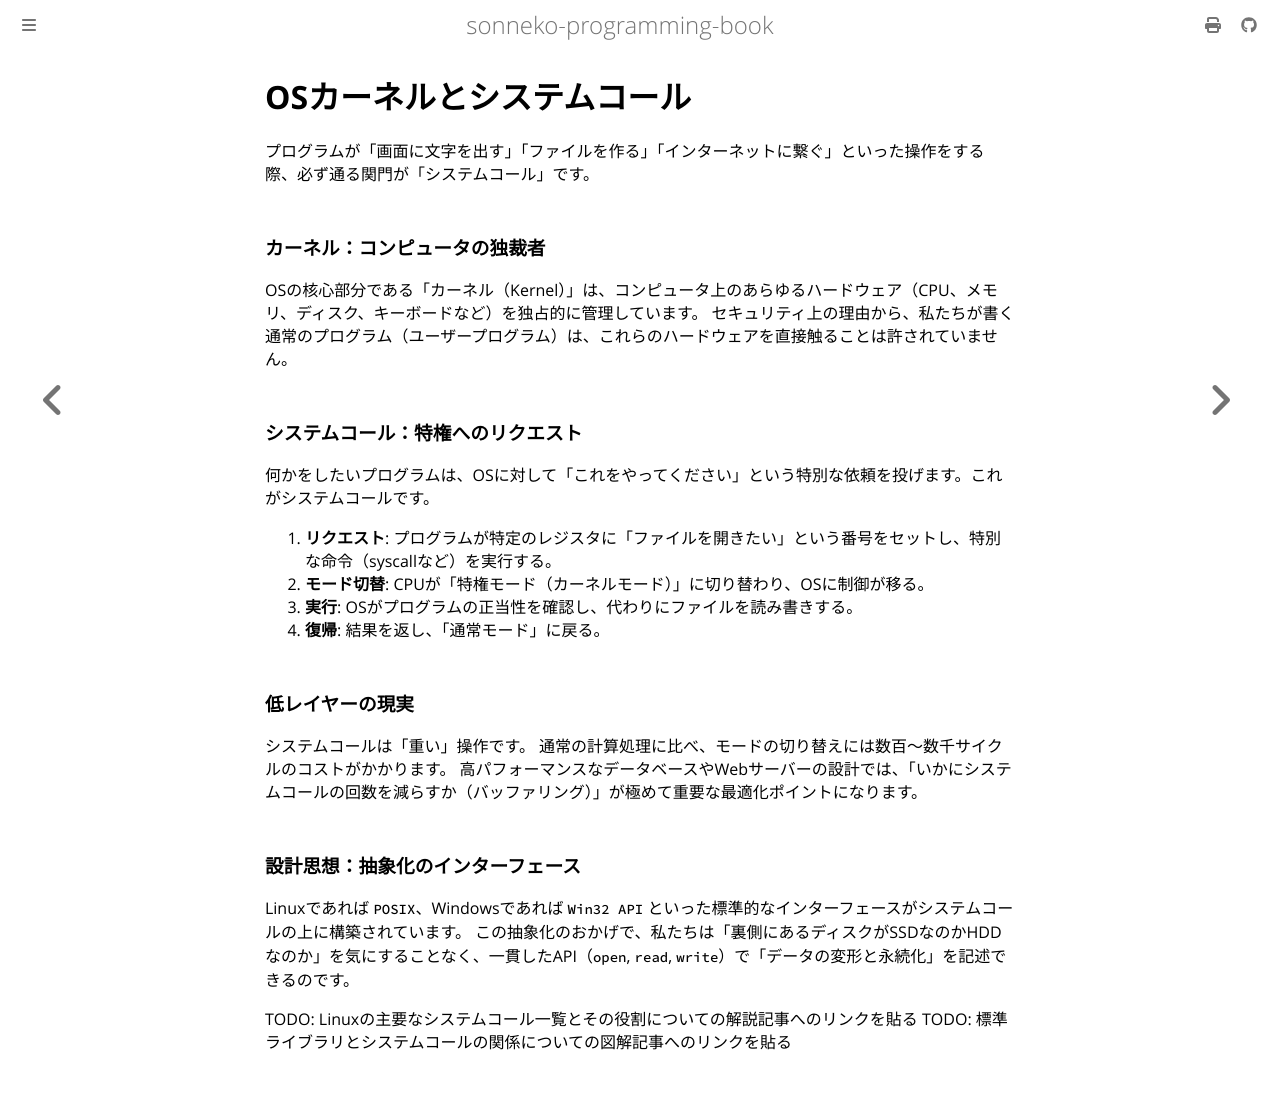

repository: sonneko/programming-book · page: 10-low-level-programming/016.html · generator: mdbook

# OSカーネルとシステムコール

プログラムが「画面に文字を出す」「ファイルを作る」「インターネットに繋ぐ」といった操作をする際、必ず通る関門が「システムコール」です。

### カーネル：コンピュータの独裁者
OSの核心部分である「カーネル（Kernel）」は、コンピュータ上のあらゆるハードウェア（CPU、メモリ、ディスク、キーボードなど）を独占的に管理しています。
セキュリティ上の理由から、私たちが書く通常のプログラム（ユーザープログラム）は、これらのハードウェアを直接触ることは許されていません。

### システムコール：特権へのリクエスト
何かをしたいプログラムは、OSに対して「これをやってください」という特別な依頼を投げます。これがシステムコールです。
1. **リクエスト**: プログラムが特定のレジスタに「ファイルを開きたい」という番号をセットし、特別な命令（syscallなど）を実行する。
2. **モード切替**: CPUが「特権モード（カーネルモード）」に切り替わり、OSに制御が移る。
3. **実行**: OSがプログラムの正当性を確認し、代わりにファイルを読み書きする。
4. **復帰**: 結果を返し、「通常モード」に戻る。

### 低レイヤーの現実
システムコールは「重い」操作です。
通常の計算処理に比べ、モードの切り替えには数百〜数千サイクルのコストがかかります。
高パフォーマンスなデータベースやWebサーバーの設計では、「いかにシステムコールの回数を減らすか（バッファリング）」が極めて重要な最適化ポイントになります。

### 設計思想：抽象化のインターフェース
Linuxであれば `POSIX`、Windowsであれば `Win32 API` といった標準的なインターフェースがシステムコールの上に構築されています。
この抽象化のおかげで、私たちは「裏側にあるディスクがSSDなのかHDDなのか」を気にすることなく、一貫したAPI（`open`, `read`, `write`）で「データの変形と永続化」を記述できるのです。

TODO: Linuxの主要なシステムコール一覧とその役割についての解説記事へのリンクを貼る
TODO: 標準ライブラリとシステムコールの関係についての図解記事へのリンクを貼る
